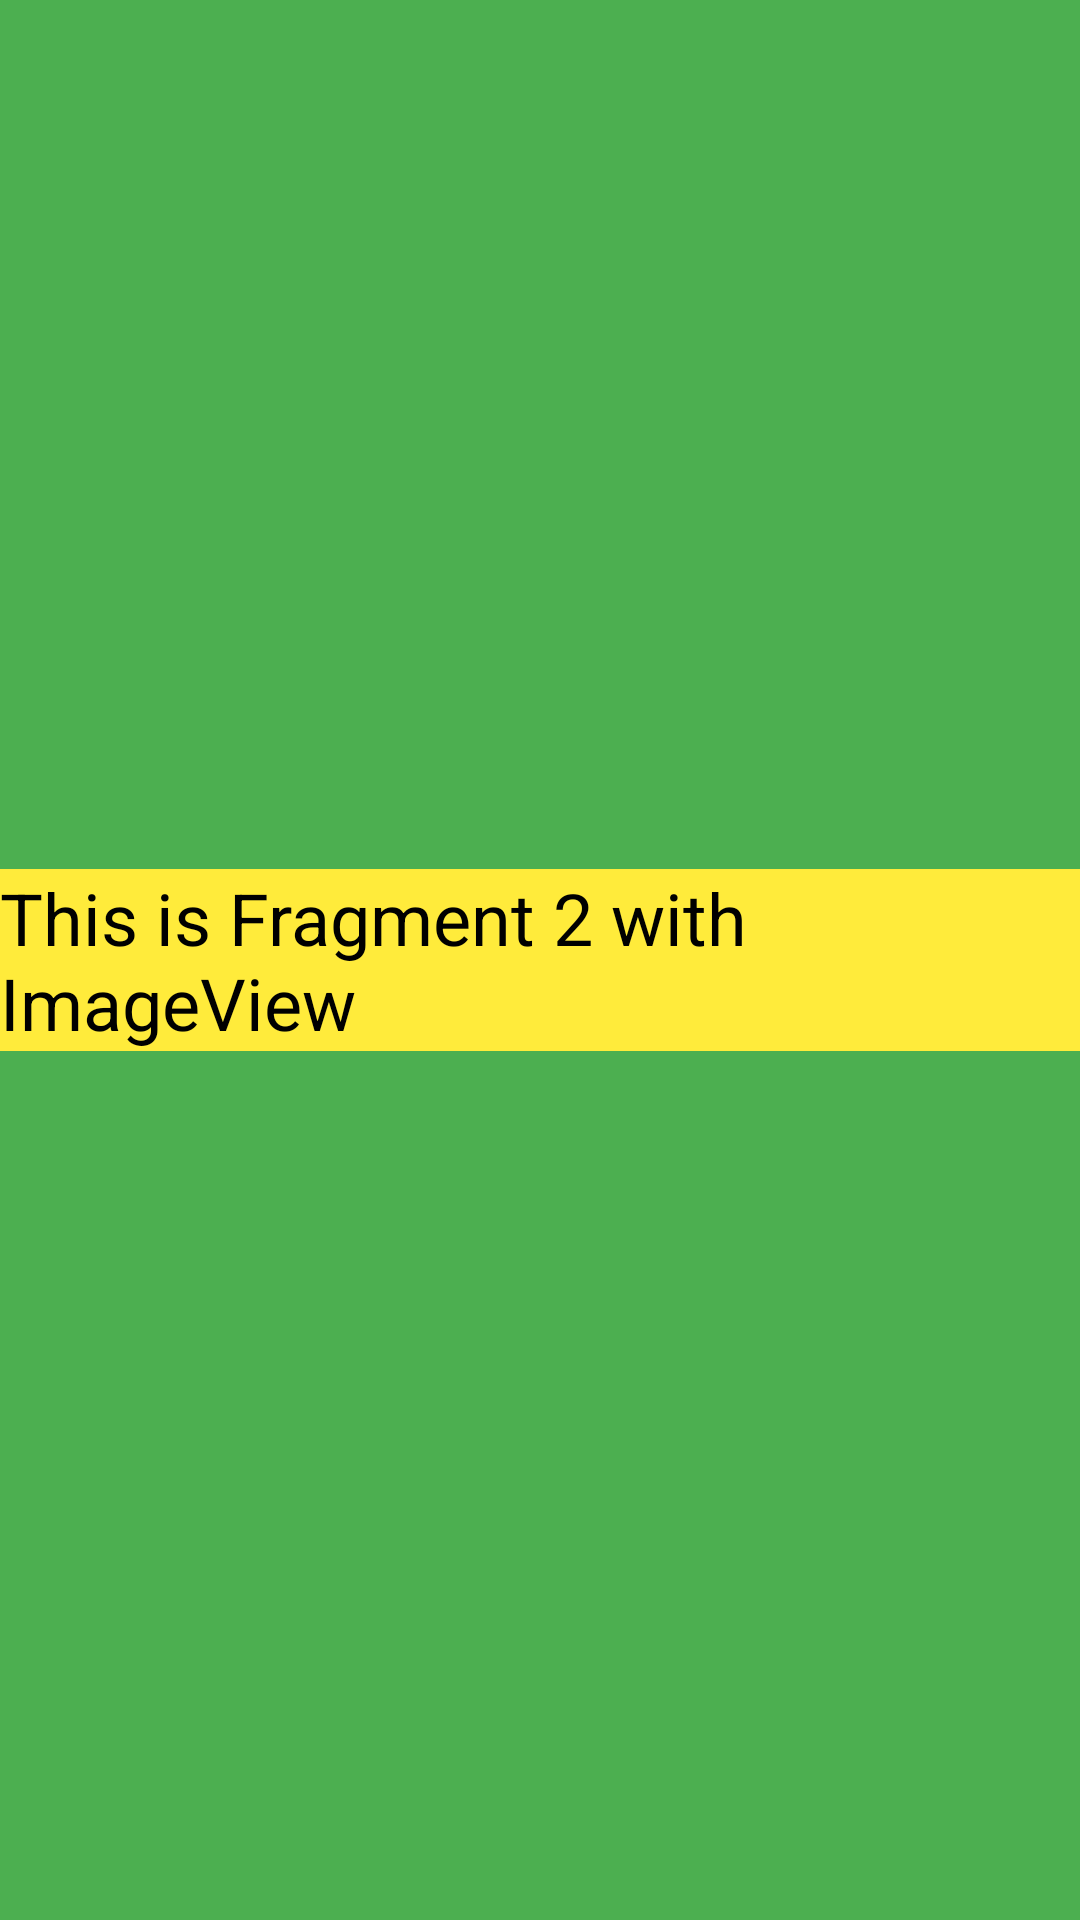

The Android layout XML behind this screen, and the referenced resources:
<!-- AndroidManifest.xml: application theme Theme.Android_hws -->
<!-- res/layout/fragment_2.xml -->
<?xml version="1.0" encoding="utf-8"?>
<androidx.constraintlayout.widget.ConstraintLayout xmlns:android="http://schemas.android.com/apk/res/android"
    android:layout_width="match_parent"
    xmlns:app="http://schemas.android.com/apk/res-auto"
    android:background="#4CAF50"
    android:layout_height="match_parent">

    <androidx.appcompat.widget.AppCompatTextView
        android:id="@+id/txt2"
        android:layout_width="wrap_content"
        android:layout_height="wrap_content"
        android:text="This is Fragment 2 with ImageView"
        android:layout_margin="16dp"
        android:background="#FFEB3B"
        android:textSize="24sp"
        android:textColor="@color/black"
        app:layout_constraintTop_toTopOf="parent"
        app:layout_constraintBottom_toBottomOf="parent"
        app:layout_constraintStart_toStartOf="parent"
        app:layout_constraintEnd_toEndOf="parent"/>

    <androidx.appcompat.widget.AppCompatImageView
        android:layout_width="match_parent"
        android:layout_height="0dp"
        android:id="@+id/img"
        android:scaleType="center"
        app:layout_constraintTop_toBottomOf="@id/txt2"
        app:layout_constraintBottom_toBottomOf="parent"
        app:layout_constraintStart_toStartOf="parent"
        app:layout_constraintEnd_toEndOf="parent" />

</androidx.constraintlayout.widget.ConstraintLayout>
<!-- resources referenced by this layout -->
<resources>
  <style name="Theme.Android_hws" parent="Theme.MaterialComponents.DayNight.DarkActionBar">
          
          <item name="colorPrimary">@color/purple_500</item>
          <item name="colorPrimaryVariant">@color/purple_700</item>
          <item name="colorOnPrimary">@color/white</item>
          
          <item name="colorSecondary">@color/teal_200</item>
          <item name="colorSecondaryVariant">@color/teal_700</item>
          <item name="colorOnSecondary">@color/black</item>
          
          <item name="android:statusBarColor" tools:targetApi="l">?attr/colorPrimaryVariant</item>
          
      </style>
  <!-- not gathered from this repository: default colours our renderer supplied (Android Studio template values) -->
  <color name="purple_500">#FF6200EE</color>
  <color name="purple_700">#FF3700B3</color>
  <color name="teal_200">#FF03DAC5</color>
  <color name="teal_700">#FF018786</color>
  <color name="black">#FF000000</color>
  <color name="white">#FFFFFFFF</color>
</resources>
